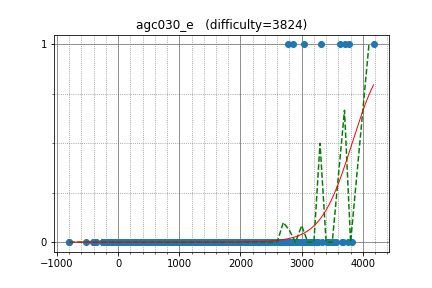

Source data for this figure (header and first rows):
cospleermusora, 3708.485199, 1
tourist, 4176, 1
Um_nik, 3752, 0
apiad, 3655, 0
ksun48, 3626, 1
Petr, 3777, 1
maroonrk, 3040, 1
snuke, 3322, 1
Egor, 3516, 0
qiaoranliqu, 3198, 0
yutaka1999, 3679, 0
kczno1, 3012, 0
koosaga, 3214, 0
samjia2000, 2893, 0
august14, 2853, 1
only_hard, 2772, 1
yww, 2836, 0
imeimi2000, 2573, 0
mn3twe, 3158, 0
lych_cys, 2772, 0
IH19980412, 2960, 0
eatmore, 3324, 0
Marcin, 3446, 0
Swistakk, 3094, 0
yosupo, 3412, 0
King_George, 2933, 0
Pulmn, 2548, 0
aid, 3039, 0
Stonefeang, 3562, 0
zscoder, 2786, 0
WA_TLE, 3072, 0
ecnerwal, 3260, 0
satashun, 2614, 0
Alex_2oo8, 2938, 0
pashka, 3413, 0
nqiiii, 2531, 0
Walking_The_Wire, 2243, 0
geniucos, 2887, 0
omochana2, 2326, 0
kazuma, 2396, 0
Anson, 2737, 0
desert97, 3025, 0
hg_pt, 2502, 0
goldgenius, 2358, 0
kobae964, 2833, 0
jhdjames37, 2565, 0
wifi, 2626, 0
yokozuna57, 3033, 0
chokudai, 3043, 0
vlecomte, 2638, 0
cxt, 2455, 0
zhou888, 2384, 0
abc050, 2122, 0
jah_melon, 2480, 0
BigBag, 2366, 0
dario2994, 2656, 0
dreamoon, 3164, 0
aitch, 3123, 0
ytc020306, 2209, 0
fruwajacybyk, 2483, 0
hawkomg, 2359, 0
... 1,677 more rows
